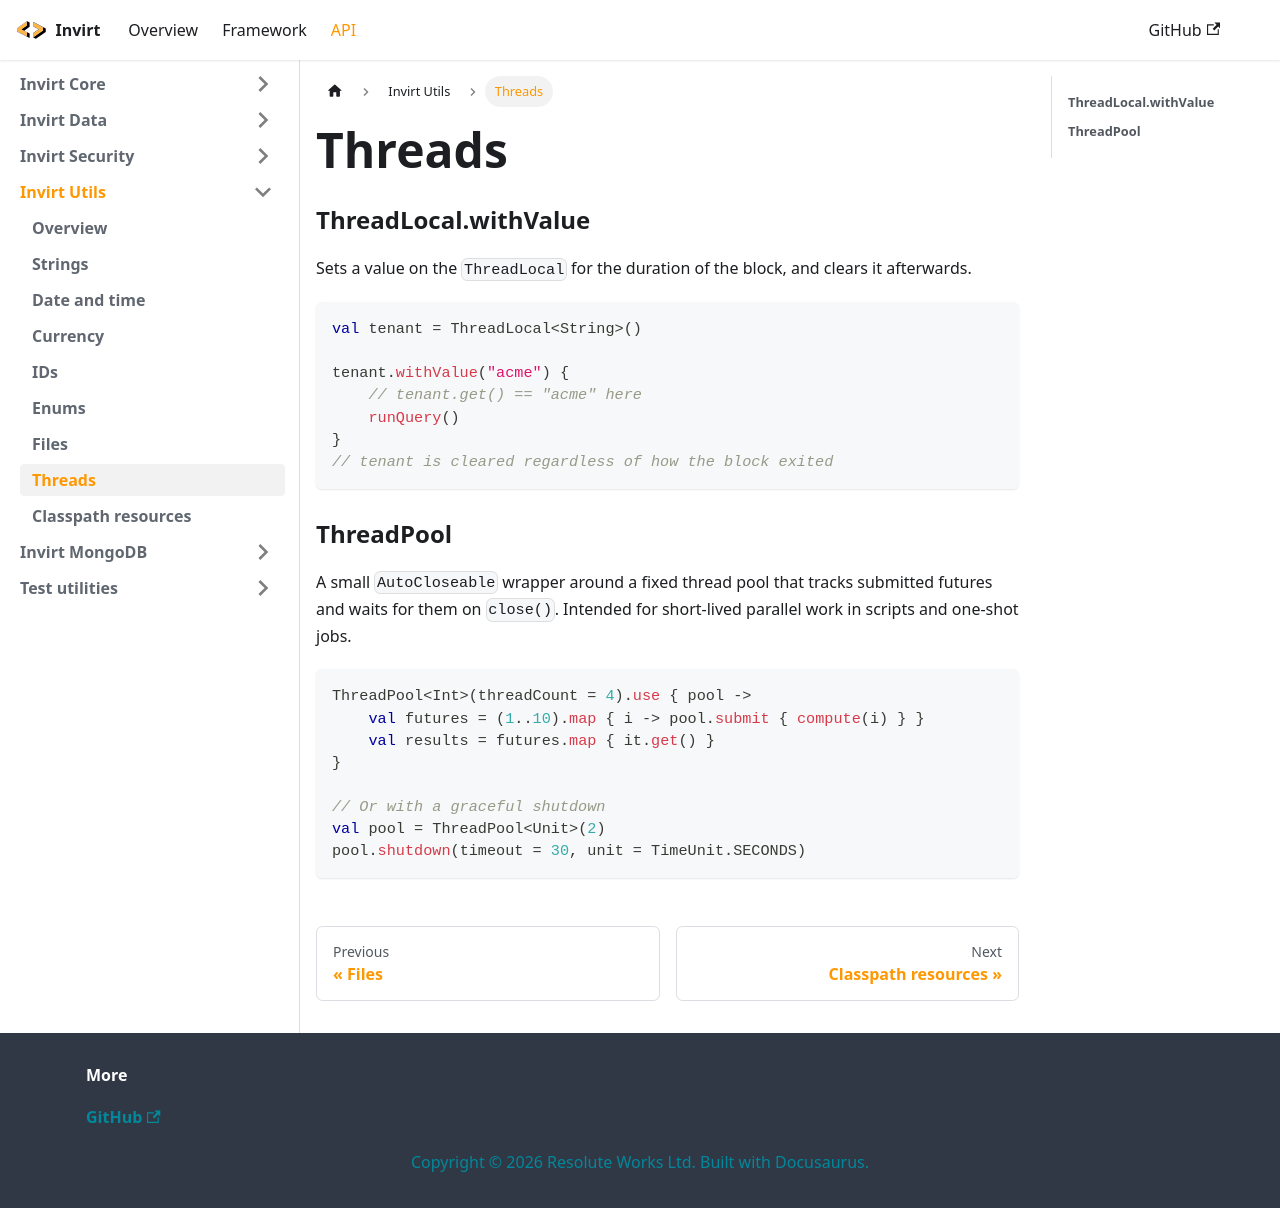

repository: resoluteworks/invirt · page: docs/api/invirt-utils/threads/index.html · generator: docusaurus

---
sidebar_position: 8
---

# Threads

### ThreadLocal.withValue
Sets a value on the `ThreadLocal` for the duration of the block, and clears it afterwards.

```kotlin
val tenant = ThreadLocal<String>()

tenant.withValue("acme") {
    // tenant.get() == "acme" here
    runQuery()
}
// tenant is cleared regardless of how the block exited
```

### ThreadPool
A small `AutoCloseable` wrapper around a fixed thread pool that tracks submitted futures and waits for
them on `close()`. Intended for short-lived parallel work in scripts and one-shot jobs.

```kotlin
ThreadPool<Int>(threadCount = 4).use { pool ->
    val futures = (1..10).map { i -> pool.submit { compute(i) } }
    val results = futures.map { it.get() }
}

// Or with a graceful shutdown
val pool = ThreadPool<Unit>(2)
pool.shutdown(timeout = 30, unit = TimeUnit.SECONDS)
```
